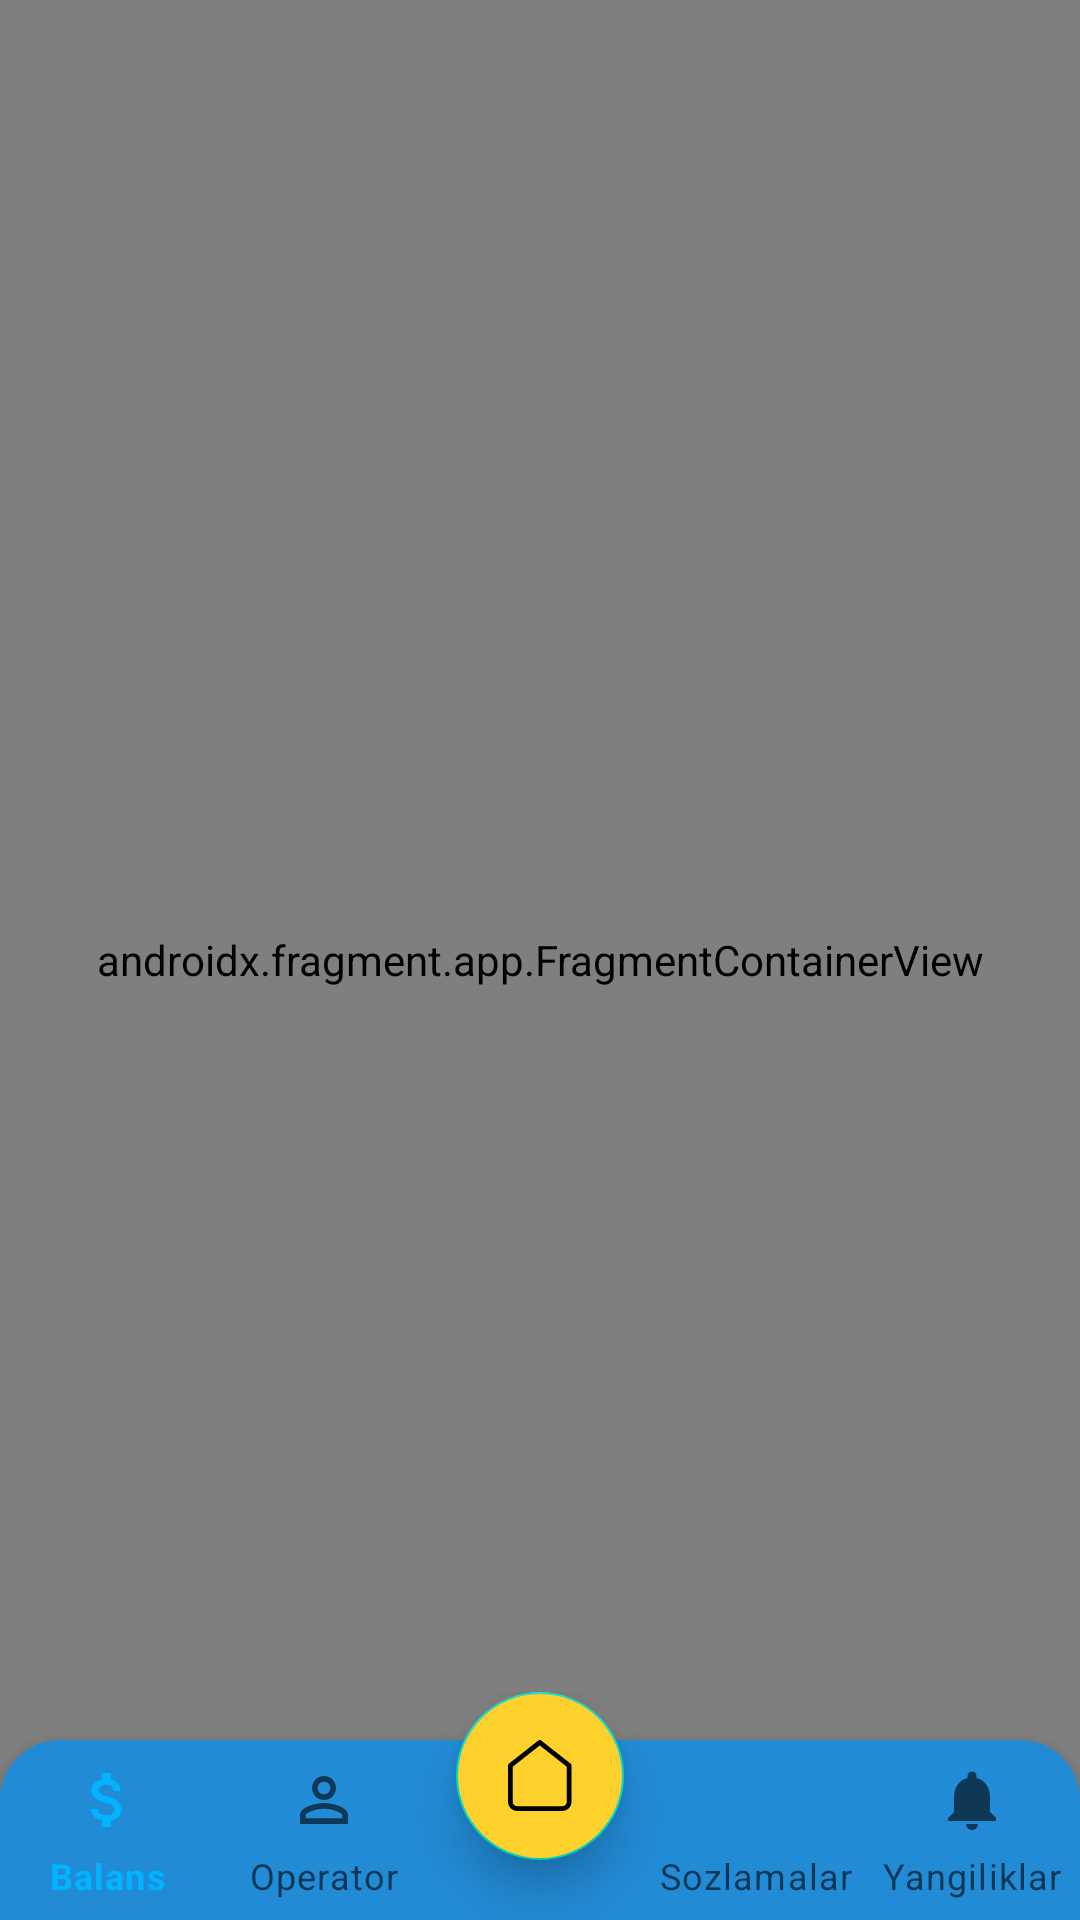

Write the Android layout XML for this screen, with the resource values it uses.
<!-- AndroidManifest.xml: application theme Theme.USSDMobile -->
<!-- res/layout/activity_main.xml -->
<?xml version="1.0" encoding="utf-8"?>
<androidx.constraintlayout.widget.ConstraintLayout xmlns:android="http://schemas.android.com/apk/res/android"
    xmlns:app="http://schemas.android.com/apk/res-auto"
    xmlns:tools="http://schemas.android.com/tools"
    android:layout_width="match_parent"
    android:layout_height="match_parent"
    tools:context=".MainActivity">


    <androidx.fragment.app.FragmentContainerView
        android:id="@+id/fragmentContainerView"
        android:name="androidx.navigation.fragment.NavHostFragment"
        android:layout_width="match_parent"
        android:layout_height="match_parent"
        app:defaultNavHost="true"
        app:navGraph="@navigation/nav_graph"
        tools:layout_editor_absoluteX="-32dp"
        tools:layout_editor_absoluteY="-107dp">


    </androidx.fragment.app.FragmentContainerView>

    <androidx.constraintlayout.widget.ConstraintLayout
        android:layout_width="match_parent"
        android:layout_height="wrap_content"
        app:layout_constraintBottom_toBottomOf="parent">

        <com.google.android.material.floatingactionbutton.FloatingActionButton
            android:layout_width="wrap_content"
            android:layout_height="wrap_content"
            android:layout_gravity="center"
            android:layout_marginBottom="20dp"
            android:backgroundTint="@color/yellow"
            android:src="@drawable/ic_vector"
            app:elevation="9dp"
            app:fabSize="auto"
            android:id="@+id/homeFab"
            app:layout_constraintBottom_toBottomOf="parent"
            app:layout_constraintLeft_toLeftOf="parent"
            app:layout_constraintRight_toRightOf="parent"
            app:layout_constraintTop_toTopOf="parent" />

        <com.google.android.material.bottomnavigation.BottomNavigationView
            android:layout_width="match_parent"
            android:layout_height="60dp"
            android:background="@drawable/bottom_nav"
            android:visibility="visible"
            app:itemRippleColor="@null"
            app:labelVisibilityMode="labeled"
            app:layout_constraintBottom_toBottomOf="parent"
            app:menu="@menu/menu_icons" />

    </androidx.constraintlayout.widget.ConstraintLayout>

</androidx.constraintlayout.widget.ConstraintLayout>
<!-- resources referenced by this layout -->
<resources>
  <color name="yellow">#FFD12D</color>
  <!-- drawable bottom_nav (drawable) -->
  <?xml version="1.0" encoding="utf-8"?>
  <shape android:shape="rectangle"
      xmlns:android="http://schemas.android.com/apk/res/android">
  
      <solid android:color="@color/app_bar"/>
      <corners android:topRightRadius="20dp"
          android:topLeftRadius="20dp"/>
  
  </shape>
  <!-- drawable ic_vector (drawable) -->
  <vector xmlns:android="http://schemas.android.com/apk/res/android"
      android:width="27dp"
      android:height="30dp"
      android:viewportWidth="27"
      android:viewportHeight="30">
    <path
        android:pathData="M1,10.6444L13.4,1L25.8,10.6444V25.8C25.8,26.5308 25.5097,27.2317 24.9929,27.7485C24.4761,28.2652 23.7753,28.5555 23.0444,28.5555H3.7555C3.0247,28.5555 2.3238,28.2652 1.8071,27.7485C1.2903,27.2317 1,26.5308 1,25.8V10.6444Z"
        android:strokeLineJoin="round"
        android:strokeWidth="2"
        android:fillColor="#00000000"
        android:strokeColor="#B08E15"
        android:strokeLineCap="round"/>
  </vector>
  <style name="Theme.USSDMobile" parent="Theme.MaterialComponents.DayNight.NoActionBar">
          
          <item name="colorPrimary">@color/purple_500</item>
          <item name="colorPrimaryVariant">@color/purple_700</item>
          <item name="colorOnPrimary">@color/white</item>
          
          <item name="colorSecondary">@color/teal_200</item>
          <item name="colorSecondaryVariant">@color/teal_700</item>
          <item name="colorOnSecondary">@color/black</item>
          
          <item name="android:statusBarColor" tools:targetApi="l">?attr/colorPrimaryVariant</item>
          
      </style>
  <color name="app_bar">#228BD6</color>
  <color name="purple_500">#01B4FF</color>
  <color name="purple_700">#01B4FF</color>
  <color name="white">#FFFFFFFF</color>
  <color name="teal_200">#FF03DAC5</color>
  <color name="teal_700">#FF018786</color>
  <color name="black">#FF000000</color>
</resources>
